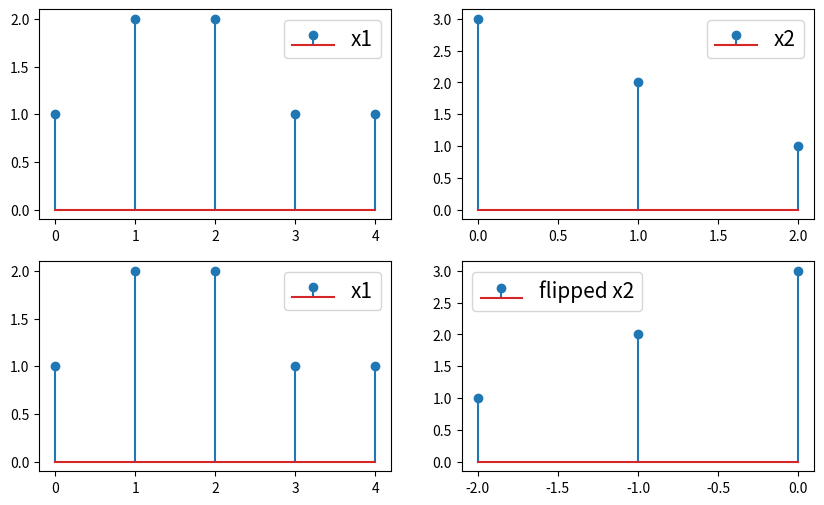

Reproduce this figure in Python.
# 11 September, 2022
import numpy as np
import matplotlib.pyplot as plt

plt.figure(figsize=(10,6))

x1 = np.array([1, 2, 2, 1, 1])
n1 = np.array([0, 1, 2, 3, 4])

plt.subplot(2, 2, 1) # 2 row 2 column (1st portion)
markerline, stemlines, baseline = plt.stem(n1, x1, label='x1')
plt.legend(fontsize=15)
plt.setp(stemlines)

# generating and ploting x2
x2 = np.array([3, 2, 1])
n2 = np.array([0, 1, 2])

plt.subplot(2, 2, 2) # 2 row 2 column (2nd portion)
markerline, stemlines, baseline = plt.stem(n2, x2, label='x2')
plt.legend(fontsize=15)
plt.setp(stemlines)

# plotting x1 on position 3
plt.subplot(2, 2, 3)
markerline, stemlines, baseline = plt.stem(n1, x1, label='x1')
plt.setp(stemlines)
plt.legend(fontsize=15)
# plt.show()

# flip/fold x2 and plotting
f_x2 = x2[::-1]
n3 = np.array([-2, -1, 0])
plt.subplot(2, 2, 4)
markerline, stemlines, baseline = plt.stem(n3, f_x2, label='flipped x2')
plt.setp(stemlines)
plt.legend(fontsize=15)

plt.show()